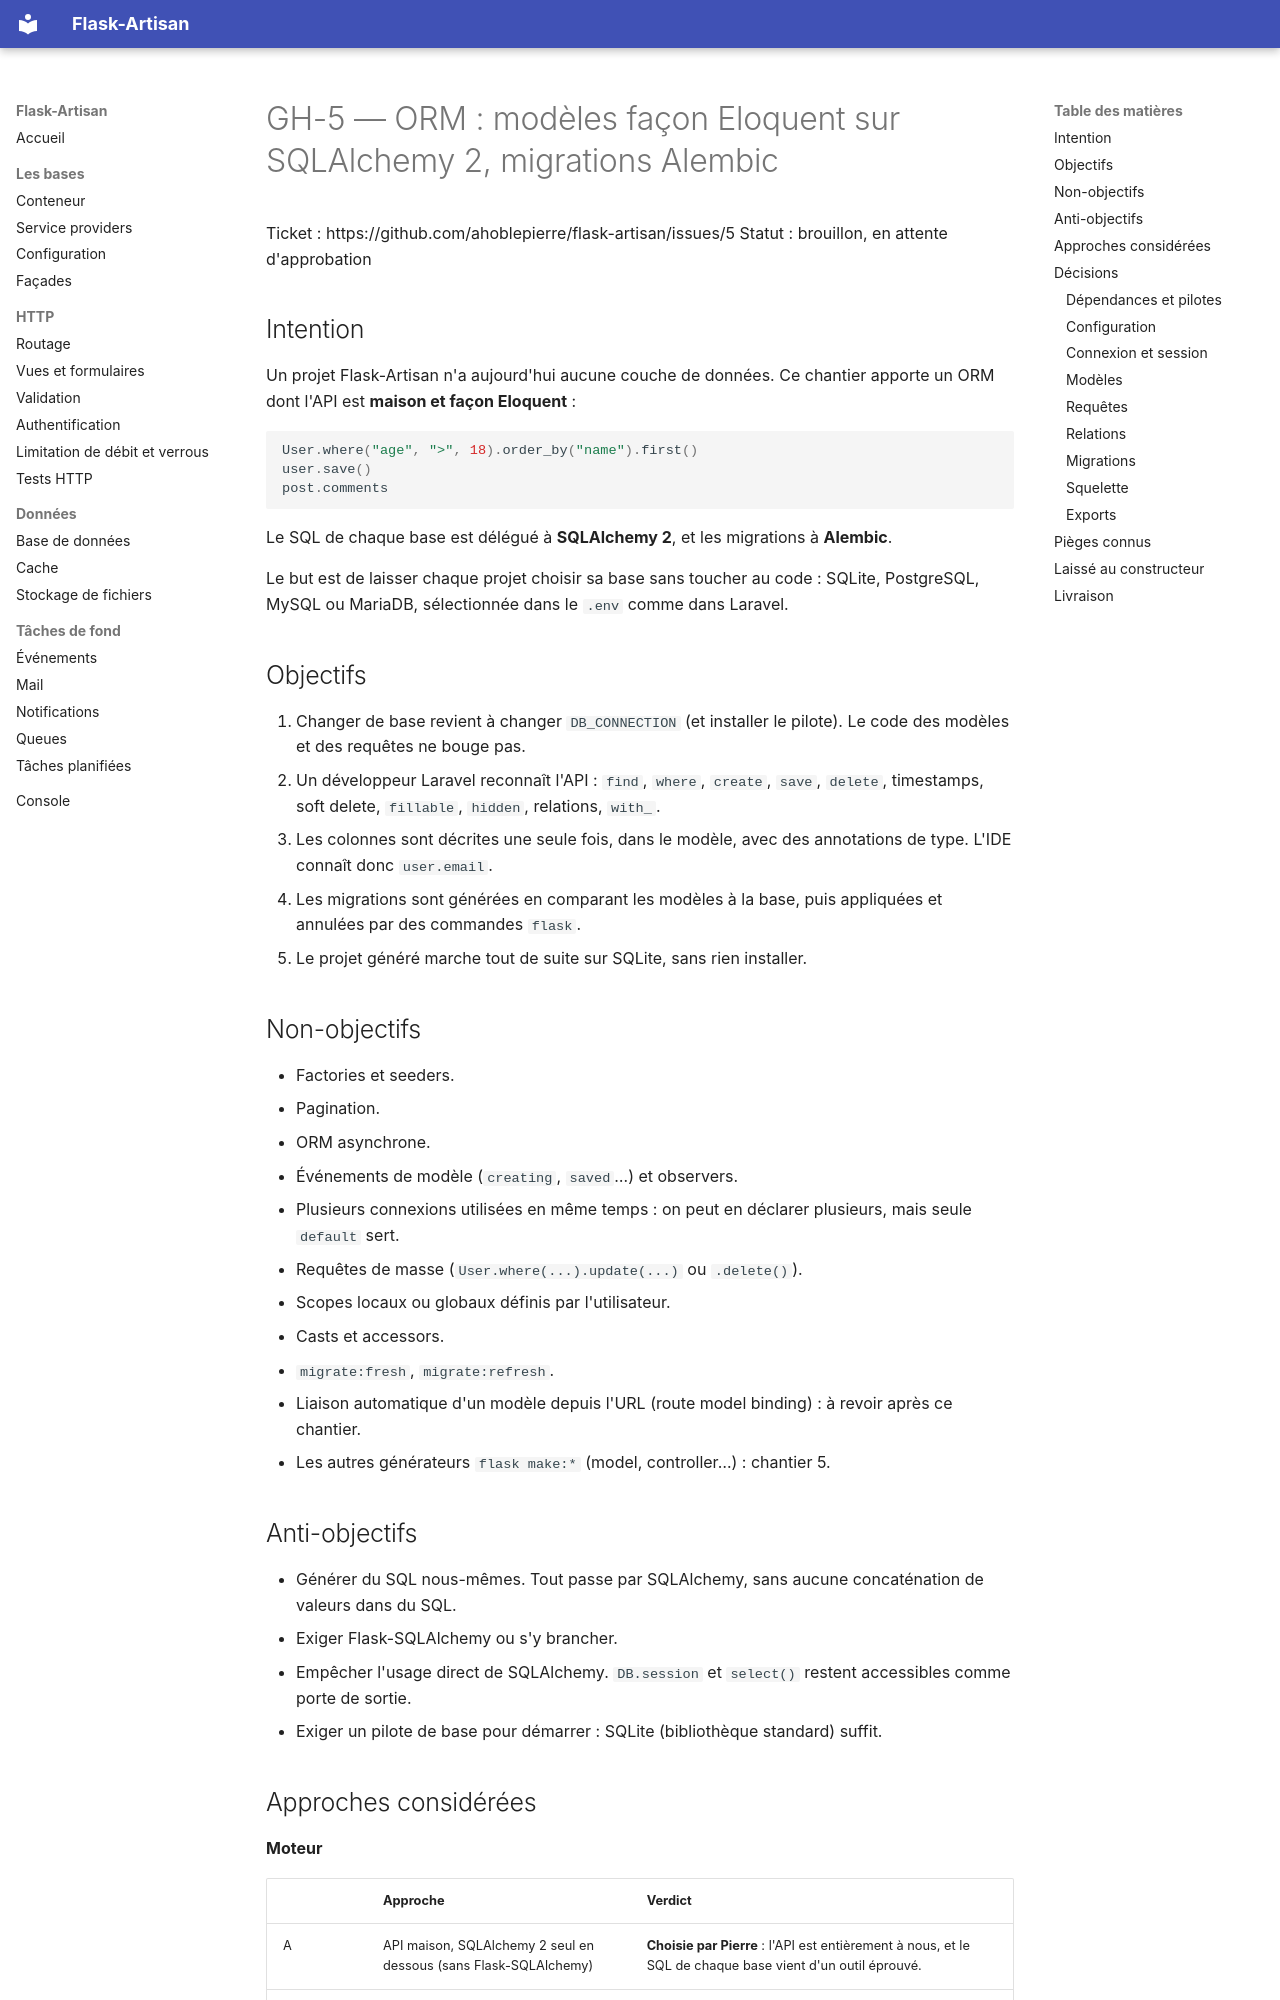

repository: ahoblepierre/flask-artisan · page: superpowers/specs/GH-5-spec/index.html · generator: mkdocs

# GH-5 — ORM : modèles façon Eloquent sur SQLAlchemy 2, migrations Alembic

Ticket : https://github.com/ahoblepierre/flask-artisan/issues/5
Statut : brouillon, en attente d'approbation

## Intention

Un projet Flask-Artisan n'a aujourd'hui aucune couche de données. Ce chantier apporte un ORM dont l'API est **maison et façon Eloquent** :

```python
User.where("age", ">", 18).order_by("name").first()
user.save()
post.comments
```

Le SQL de chaque base est délégué à **SQLAlchemy 2**, et les migrations à **Alembic**.

Le but est de laisser chaque projet choisir sa base sans toucher au code : SQLite, PostgreSQL, MySQL ou MariaDB, sélectionnée dans le `.env` comme dans Laravel.

## Objectifs

1. Changer de base revient à changer `DB_CONNECTION` (et installer le pilote). Le code des modèles et des requêtes ne bouge pas.
2. Un développeur Laravel reconnaît l'API : `find`, `where`, `create`, `save`, `delete`, timestamps, soft delete, `fillable`, `hidden`, relations, `with_`.
3. Les colonnes sont décrites une seule fois, dans le modèle, avec des annotations de type. L'IDE connaît donc `user.email`.
4. Les migrations sont générées en comparant les modèles à la base, puis appliquées et annulées par des commandes `flask`.
5. Le projet généré marche tout de suite sur SQLite, sans rien installer.

## Non-objectifs

- Factories et seeders.
- Pagination.
- ORM asynchrone.
- Événements de modèle (`creating`, `saved`…) et observers.
- Plusieurs connexions utilisées en même temps : on peut en déclarer plusieurs, mais seule `default` sert.
- Requêtes de masse (`User.where(...).update(...)` ou `.delete()`).
- Scopes locaux ou globaux définis par l'utilisateur.
- Casts et accessors.
- `migrate:fresh`, `migrate:refresh`.
- Liaison automatique d'un modèle depuis l'URL (route model binding) : à revoir après ce chantier.
- Les autres générateurs `flask make:*` (model, controller…) : chantier 5.

## Anti-objectifs

- Générer du SQL nous-mêmes. Tout passe par SQLAlchemy, sans aucune concaténation de valeurs dans du SQL.
- Exiger Flask-SQLAlchemy ou s'y brancher.
- Empêcher l'usage direct de SQLAlchemy. `DB.session` et `select()` restent accessibles comme porte de sortie.
- Exiger un pilote de base pour démarrer : SQLite (bibliothèque standard) suffit.
